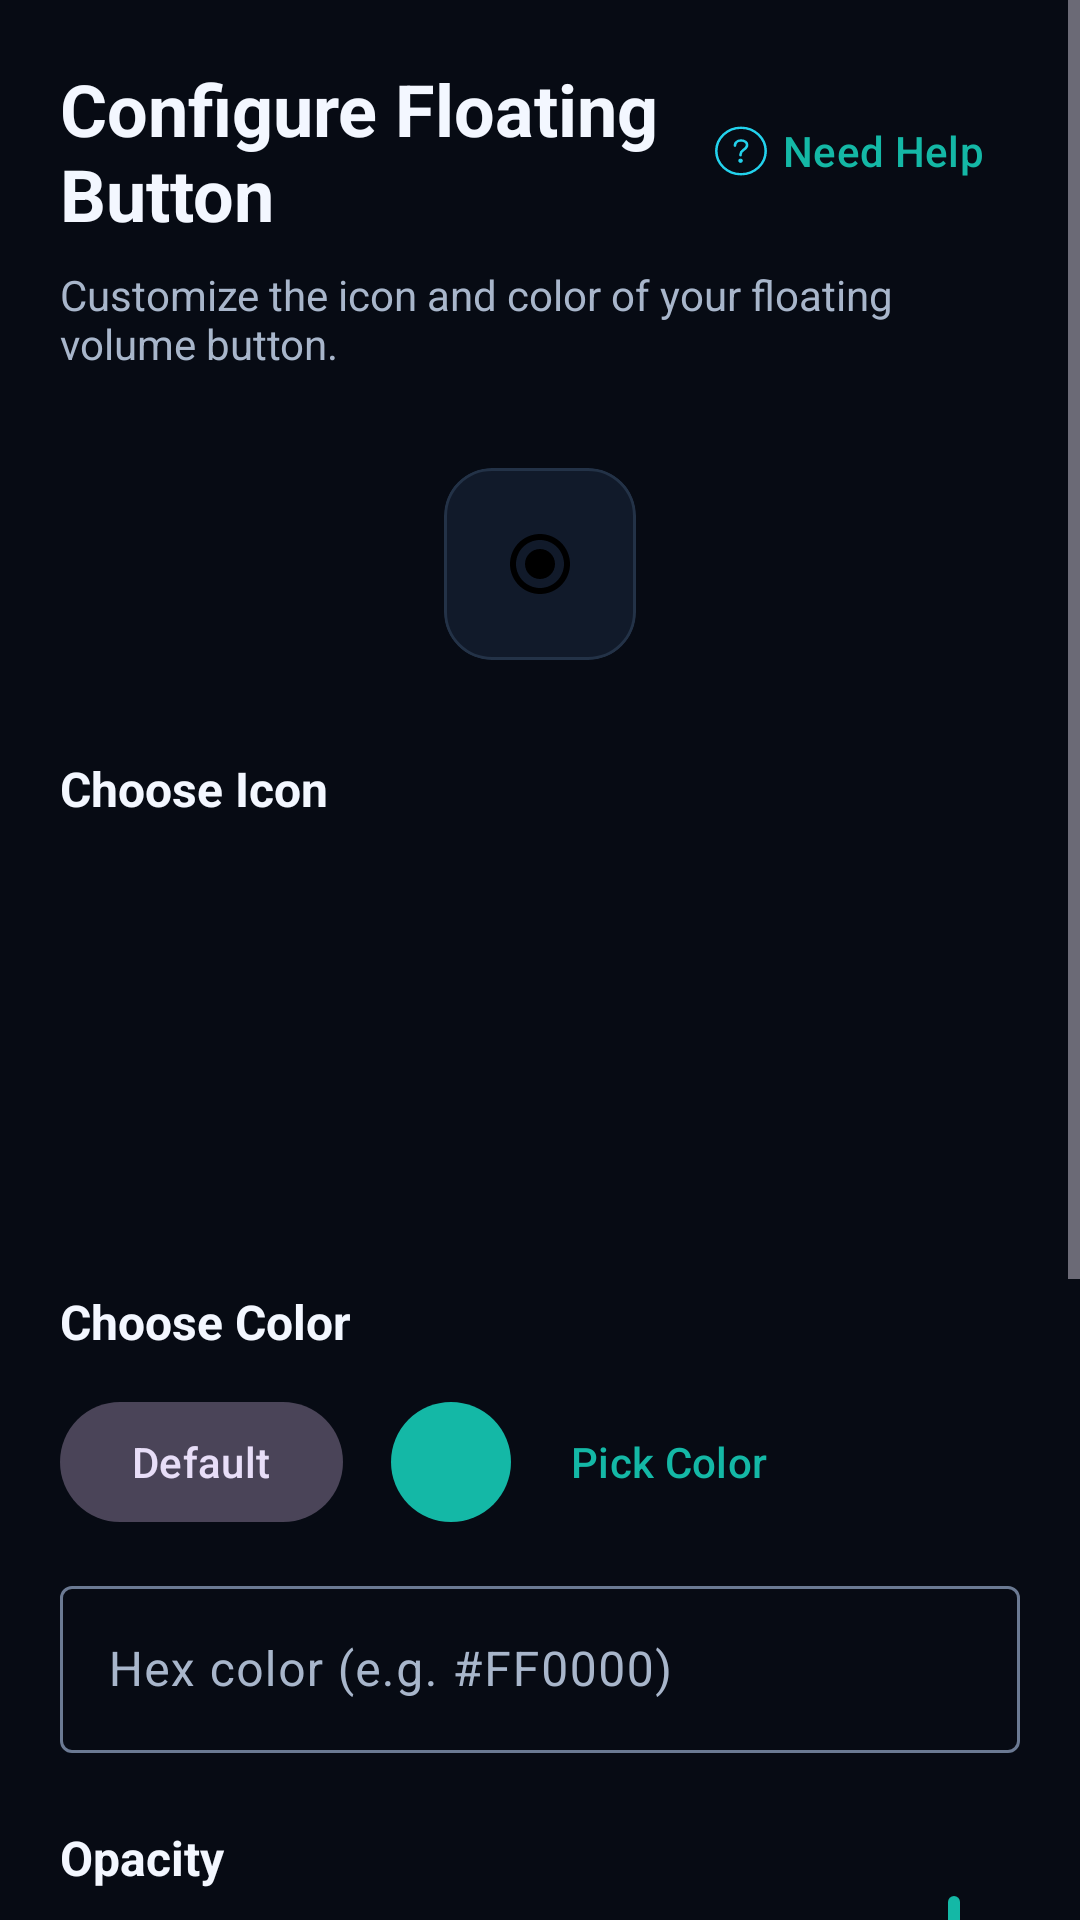

Reconstruct the res/layout file that produces this screen, plus the resources it refers to.
<!-- AndroidManifest.xml: application theme Theme.DhwaniControl -->
<!-- res/layout/activity_floating_button_config.xml -->
<?xml version="1.0" encoding="utf-8"?>
<ScrollView xmlns:android="http://schemas.android.com/apk/res/android"
    xmlns:app="http://schemas.android.com/apk/res-auto"
    android:layout_width="match_parent"
    android:layout_height="match_parent"
    android:background="@color/colorBackground"
    android:fillViewport="true">

    <LinearLayout
        android:layout_width="match_parent"
        android:layout_height="wrap_content"
        android:orientation="vertical"
        android:padding="20dp">

    <LinearLayout
        android:layout_width="match_parent"
        android:layout_height="wrap_content"
        android:gravity="center_vertical"
        android:orientation="horizontal">

        <TextView
            android:id="@+id/configTitleText"
            android:layout_width="0dp"
            android:layout_height="wrap_content"
            android:layout_weight="1"
            android:text="@string/floating_config_title"
            android:textColor="@color/colorTextPrimary"
            android:textSize="24sp"
            android:textStyle="bold" />

        <com.google.android.material.button.MaterialButton
            android:id="@+id/helpButton"
            style="@style/Widget.Material3.Button.TextButton"
            android:layout_width="wrap_content"
            android:layout_height="wrap_content"
            android:text="@string/home_need_help"
            app:icon="@drawable/ic_help_placeholder"
            app:iconSize="20dp"
            app:iconTint="@color/colorAccent" />
    </LinearLayout>

    <TextView
        android:layout_width="match_parent"
        android:layout_height="wrap_content"
        android:layout_marginTop="8dp"
        android:text="@string/floating_config_subtitle"
        android:textColor="@color/colorTextSecondary"
        android:textSize="14sp" />

    <com.google.android.material.card.MaterialCardView
        android:layout_width="wrap_content"
        android:layout_height="wrap_content"
        android:layout_gravity="center"
        android:layout_marginTop="32dp"
        app:cardBackgroundColor="@color/colorSurface"
        app:cardCornerRadius="16dp"
        app:strokeColor="@color/colorSurfaceVariant"
        app:strokeWidth="1dp">

        <ImageView
            android:id="@+id/iconPreview"
            android:layout_width="64dp"
            android:layout_height="64dp"
            android:padding="12dp"
            android:scaleType="centerInside"
            android:src="@drawable/ic_0_default" />
    </com.google.android.material.card.MaterialCardView>

    <TextView
        android:layout_width="match_parent"
        android:layout_height="wrap_content"
        android:layout_marginTop="32dp"
        android:text="@string/floating_config_choose_icon"
        android:textColor="@color/colorTextPrimary"
        android:textSize="16sp"
        android:textStyle="bold" />

    <androidx.recyclerview.widget.RecyclerView
        android:id="@+id/iconRecyclerView"
        android:layout_width="match_parent"
        android:layout_height="120dp"
        android:layout_marginTop="12dp"
        android:orientation="horizontal"
        app:layoutManager="androidx.recyclerview.widget.LinearLayoutManager" />

    <TextView
        android:layout_width="match_parent"
        android:layout_height="wrap_content"
        android:layout_marginTop="24dp"
        android:text="@string/floating_config_choose_color"
        android:textColor="@color/colorTextPrimary"
        android:textSize="16sp"
        android:textStyle="bold" />

    <LinearLayout
        android:layout_width="match_parent"
        android:layout_height="wrap_content"
        android:layout_marginTop="12dp"
        android:gravity="center_vertical"
        android:orientation="horizontal">

        <com.google.android.material.button.MaterialButton
            android:id="@+id/colorDefaultButton"
            style="@style/Widget.Material3.Button.TonalButton"
            android:layout_width="wrap_content"
            android:layout_height="wrap_content"
            android:text="@string/floating_config_color_default" />

        <View
            android:id="@+id/currentColorDisplay"
            android:layout_width="40dp"
            android:layout_height="40dp"
            android:layout_marginStart="16dp"
            android:background="@drawable/bg_status_dot"
            android:backgroundTint="@color/colorPrimary" />

        <com.google.android.material.button.MaterialButton
            android:id="@+id/pickColorButton"
            style="@style/Widget.Material3.Button.TextButton"
            android:layout_width="wrap_content"
            android:layout_height="wrap_content"
            android:layout_marginStart="8dp"
            android:text="@string/floating_config_pick_color" />
    </LinearLayout>

    <com.google.android.material.textfield.TextInputLayout
        android:id="@+id/hexColorInputLayout"
        style="@style/Widget.Material3.TextInputLayout.OutlinedBox"
        android:layout_width="match_parent"
        android:layout_height="wrap_content"
        android:layout_marginTop="12dp"
        android:hint="@string/floating_config_hex_color_hint"
        app:endIconMode="clear_text">

        <com.google.android.material.textfield.TextInputEditText
            android:id="@+id/hexColorInput"
            android:layout_width="match_parent"
            android:layout_height="wrap_content"
            android:inputType="textCapCharacters"
            android:maxLines="1" />
    </com.google.android.material.textfield.TextInputLayout>

    <TextView
        android:layout_width="match_parent"
        android:layout_height="wrap_content"
        android:layout_marginTop="24dp"
        android:text="@string/floating_config_opacity"
        android:textColor="@color/colorTextPrimary"
        android:textSize="16sp"
        android:textStyle="bold" />

    <com.google.android.material.slider.Slider
        android:id="@+id/opacitySlider"
        android:layout_width="match_parent"
        android:layout_height="wrap_content"
        android:valueFrom="0.0"
        android:valueTo="1.0"
        android:stepSize="0.1"
        android:value="1.0" />

    <com.google.android.material.materialswitch.MaterialSwitch
        android:id="@+id/fixedPositionSwitch"
        android:layout_width="match_parent"
        android:layout_height="wrap_content"
        android:layout_marginTop="16dp"
        android:text="@string/floating_config_fixed_position"
        android:textColor="@color/colorTextPrimary"
        android:textSize="16sp"
        android:textStyle="bold" />

    <TextView
        android:layout_width="match_parent"
        android:layout_height="wrap_content"
        android:layout_marginTop="4dp"
        android:text="@string/floating_config_fixed_position_desc"
        android:textColor="@color/colorTextSecondary"
        android:textSize="14sp" />

    <com.google.android.material.materialswitch.MaterialSwitch
        android:id="@+id/separatePositionsSwitch"
        android:layout_width="match_parent"
        android:layout_height="wrap_content"
        android:layout_marginTop="16dp"
        android:text="@string/floating_config_separate_positions"
        android:textColor="@color/colorTextPrimary"
        android:textSize="16sp"
        android:textStyle="bold" />

    <TextView
        android:layout_width="match_parent"
        android:layout_height="wrap_content"
        android:layout_marginTop="4dp"
        android:text="@string/floating_config_separate_positions_desc"
        android:textColor="@color/colorTextSecondary"
        android:textSize="14sp" />

    <View
        android:layout_width="match_parent"
        android:layout_height="0dp"
        android:layout_weight="1" />

    <com.google.android.material.button.MaterialButton
        android:id="@+id/saveConfigButton"
        android:layout_width="match_parent"
        android:layout_height="56dp"
        android:text="@string/floating_config_save"
        app:cornerRadius="12dp" />

    </LinearLayout>
</ScrollView>
<!-- resources referenced by this layout -->
<resources>
  <color name="colorAccent">#22D3EE</color>
  <color name="colorBackground">#070B14</color>
  <color name="colorPrimary">#14B8A6</color>
  <color name="colorSurface">#111A2A</color>
  <color name="colorSurfaceVariant">#233247</color>
  <color name="colorTextPrimary">#F3F7FF</color>
  <color name="colorTextSecondary">#A8B6CB</color>
  <!-- drawable bg_status_dot (drawable) -->
  <shape xmlns:android="http://schemas.android.com/apk/res/android" android:shape="oval">
      <size
          android:width="10dp"
          android:height="10dp" />
      <solid android:color="@color/colorTextSecondary" />
  </shape>
  <!-- drawable ic_0_default (drawable) -->
  <vector xmlns:android="http://schemas.android.com/apk/res/android"
      android:width="24dp"
      android:height="24dp"
      android:viewportWidth="24"
      android:viewportHeight="24">
      <path
          android:fillColor="#FF000000"
          android:pathData="M12,2C6.48,2 2,6.48 2,12s4.48,10 10,10 10,-4.48 10,-10S17.52,2 12,2zM12,20c-4.41,0 -8,-3.59 -8,-8s3.59,-8 8,-8 8,3.59 8,8 -3.59,8 -8,8zM12,7c-2.76,0 -5,2.24 -5,5s2.24,5 5,5 5,-2.24 5,-5 -2.24,-5 -5,-5z" />
  </vector>
  <!-- drawable ic_help_placeholder (drawable) -->
  <vector xmlns:android="http://schemas.android.com/apk/res/android" xmlns:aapt="http://schemas.android.com/aapt"
      android:viewportWidth="49.328"
      android:viewportHeight="52.4"
      android:width="24dp"
      android:height="24dp">
      <path
          android:pathData="M24.664 47.029c11.451 0 20.818 -9.367 20.818 -20.84 0 -11.451 -9.367 -20.818 -20.818 -20.818S3.846 14.738 3.846 26.189c0 11.473 9.367 20.84 20.818 20.84Zm0 -1.053c-10.893 0 -19.766 -8.873 -19.766 -19.787 0 -10.893 8.873 -19.766 19.766 -19.766 10.914 0 19.766 8.873 19.766 19.766 0 10.914 -8.852 19.787 -19.766 19.787Zm-0.344 -15.533c0.301 0 0.516 -0.236 0.516 -0.58v-0.817c0 -1.396 0.58 -2.212 2.342 -3.437 2.277 -1.568 3.05 -2.814 3.05 -4.727 0 -2.513 -2.255 -4.425 -5.5 -4.425 -3.265 0 -5.35 2.02 -5.585 4.297a8 8 0 0 0 -0.043 0.751c0 0.344 0.236 0.56 0.558 0.56 0.344 0 0.559 -0.216 0.559 -0.56 0.172 -2.19 1.783 -4.017 4.447 -4.017 2.729 0 4.447 1.46 4.447 3.48 0 1.483 -0.709 2.471 -2.857 3.953 -1.848 1.29 -2.492 2.385 -2.492 4.061v0.88c0 0.345 0.236 0.581 0.558 0.581Zm-0.043 5.586c0.774 0 1.354 -0.666 1.354 -1.354 0 -0.73 -0.58 -1.353 -1.354 -1.353a1.36 1.36 0 0 0 -1.353 1.353c0 0.688 0.601 1.354 1.353 1.354Z"
          android:fillColor="#FFFFFFFF"
          android:strokeColor="#FFFFFFFF"
          android:strokeWidth="1" />
  </vector>
  <string name="floating_config_choose_color">Choose Color</string>
  <string name="floating_config_choose_icon">Choose Icon</string>
  <string name="floating_config_color_default">Default</string>
  <string name="floating_config_fixed_position">Fixed Position</string>
  <string name="floating_config_fixed_position_desc">Set the floating button\'s position before enabling this option and saving your configuration.</string>
  <string name="floating_config_hex_color_hint">Hex color (e.g. #FF0000)</string>
  <string name="floating_config_opacity">Opacity</string>
  <string name="floating_config_pick_color">Pick Color</string>
  <string name="floating_config_save">Save Configuration</string>
  <string name="floating_config_separate_positions">Separate Portrait/Landscape Positions</string>
  <string name="floating_config_separate_positions_desc">Save different positions for portrait and landscape orientations.</string>
  <string name="floating_config_subtitle">Customize the icon and color of your floating volume button.</string>
  <string name="floating_config_title">Configure Floating Button</string>
  <string name="home_need_help">Need Help</string>
  <color name="colorWarning">#F59E0B</color>
  <color name="colorTextMuted">#6B7A93</color>
</resources>
